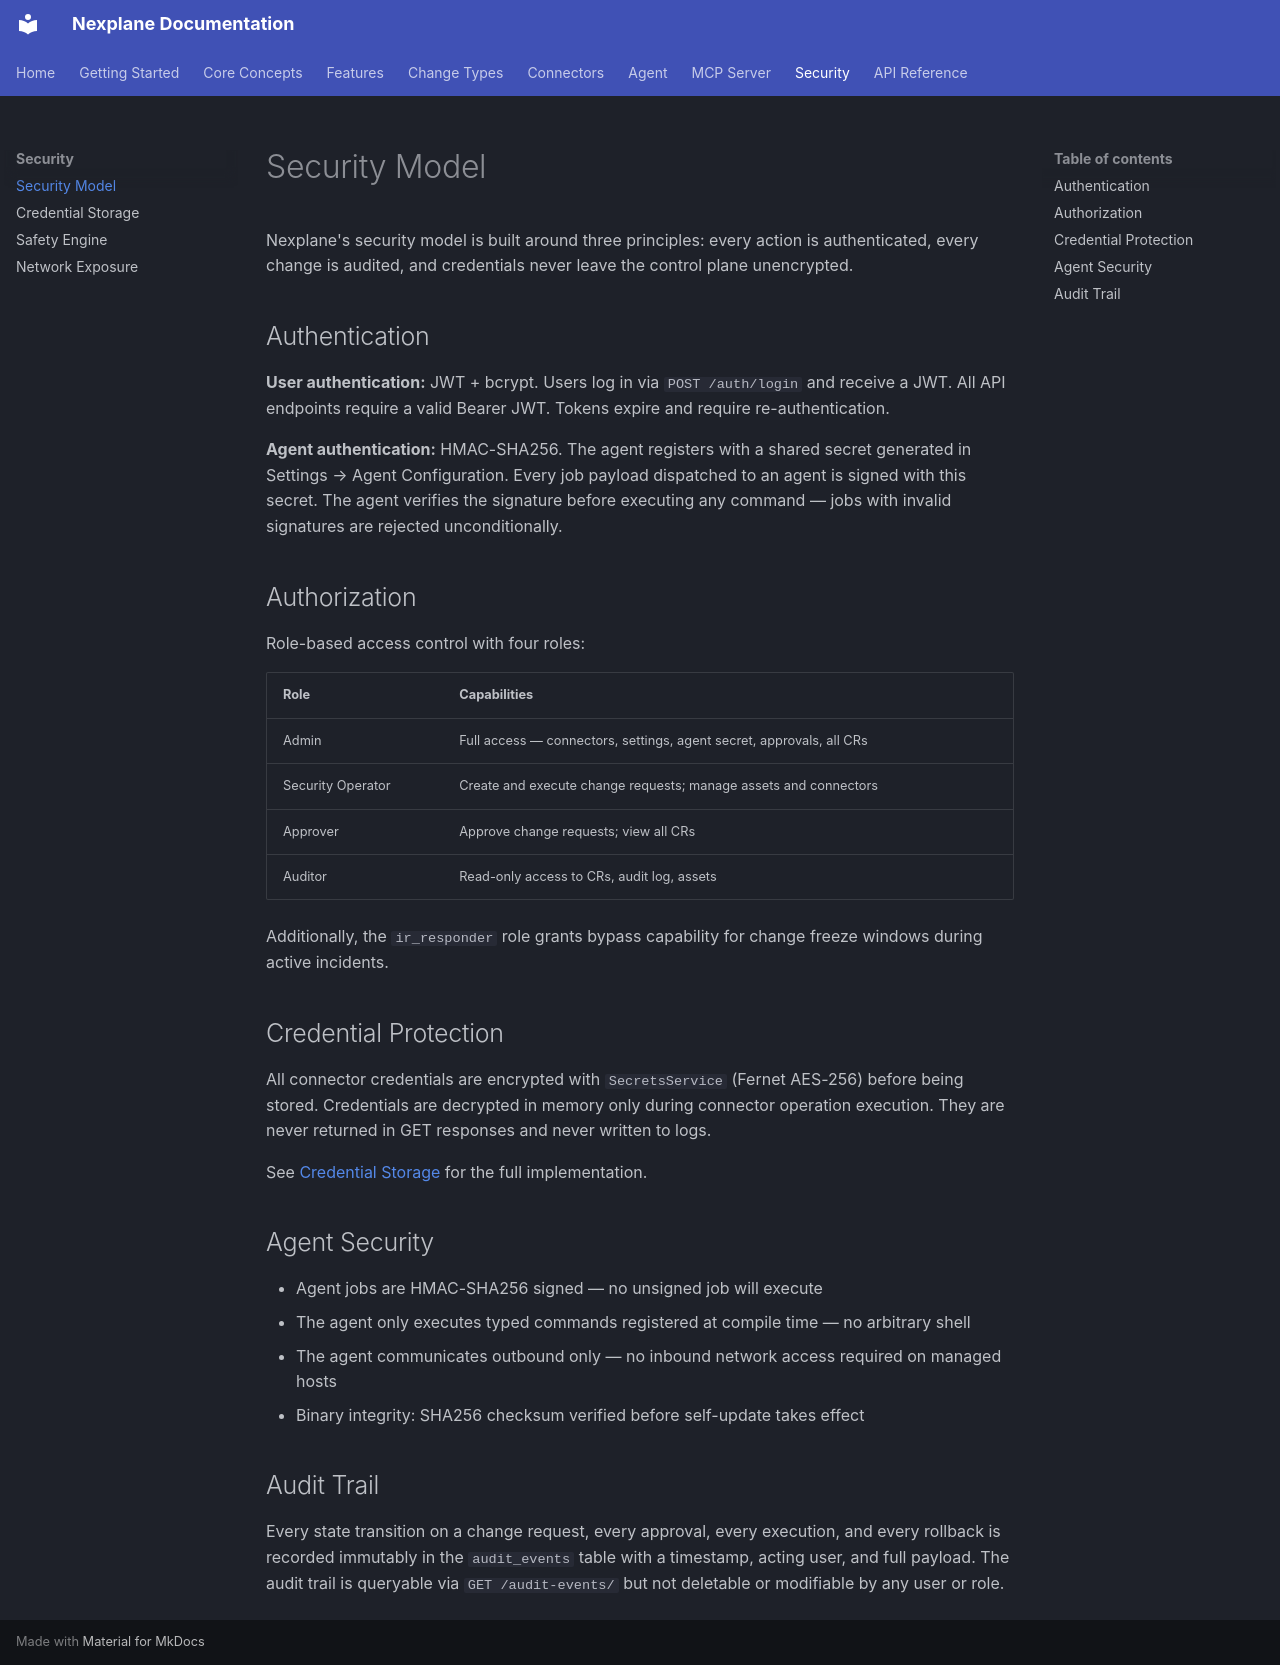

repository: youbetyourballs/nexplane-docs · page: security/model/index.html · generator: mkdocs

# Security Model

Nexplane's security model is built around three principles: every action is authenticated, every change is audited, and credentials never leave the control plane unencrypted.

## Authentication

**User authentication:** JWT + bcrypt. Users log in via `POST /auth/login` and receive a JWT. All API endpoints require a valid Bearer JWT. Tokens expire and require re-authentication.

**Agent authentication:** HMAC-SHA256. The agent registers with a shared secret generated in Settings → Agent Configuration. Every job payload dispatched to an agent is signed with this secret. The agent verifies the signature before executing any command — jobs with invalid signatures are rejected unconditionally.

## Authorization

Role-based access control with four roles:

| Role | Capabilities |
|------|-------------|
| Admin | Full access — connectors, settings, agent secret, approvals, all CRs |
| Security Operator | Create and execute change requests; manage assets and connectors |
| Approver | Approve change requests; view all CRs |
| Auditor | Read-only access to CRs, audit log, assets |

Additionally, the `ir_responder` role grants bypass capability for change freeze windows during active incidents.

## Credential Protection

All connector credentials are encrypted with `SecretsService` (Fernet AES-256) before being stored. Credentials are decrypted in memory only during connector operation execution. They are never returned in GET responses and never written to logs.

See [Credential Storage](credentials.md) for the full implementation.

## Agent Security

- Agent jobs are HMAC-SHA256 signed — no unsigned job will execute
- The agent only executes typed commands registered at compile time — no arbitrary shell
- The agent communicates outbound only — no inbound network access required on managed hosts
- Binary integrity: SHA256 checksum verified before self-update takes effect

## Audit Trail

Every state transition on a change request, every approval, every execution, and every rollback is recorded immutably in the `audit_events` table with a timestamp, acting user, and full payload. The audit trail is queryable via `GET /audit-events/` but not deletable or modifiable by any user or role.
